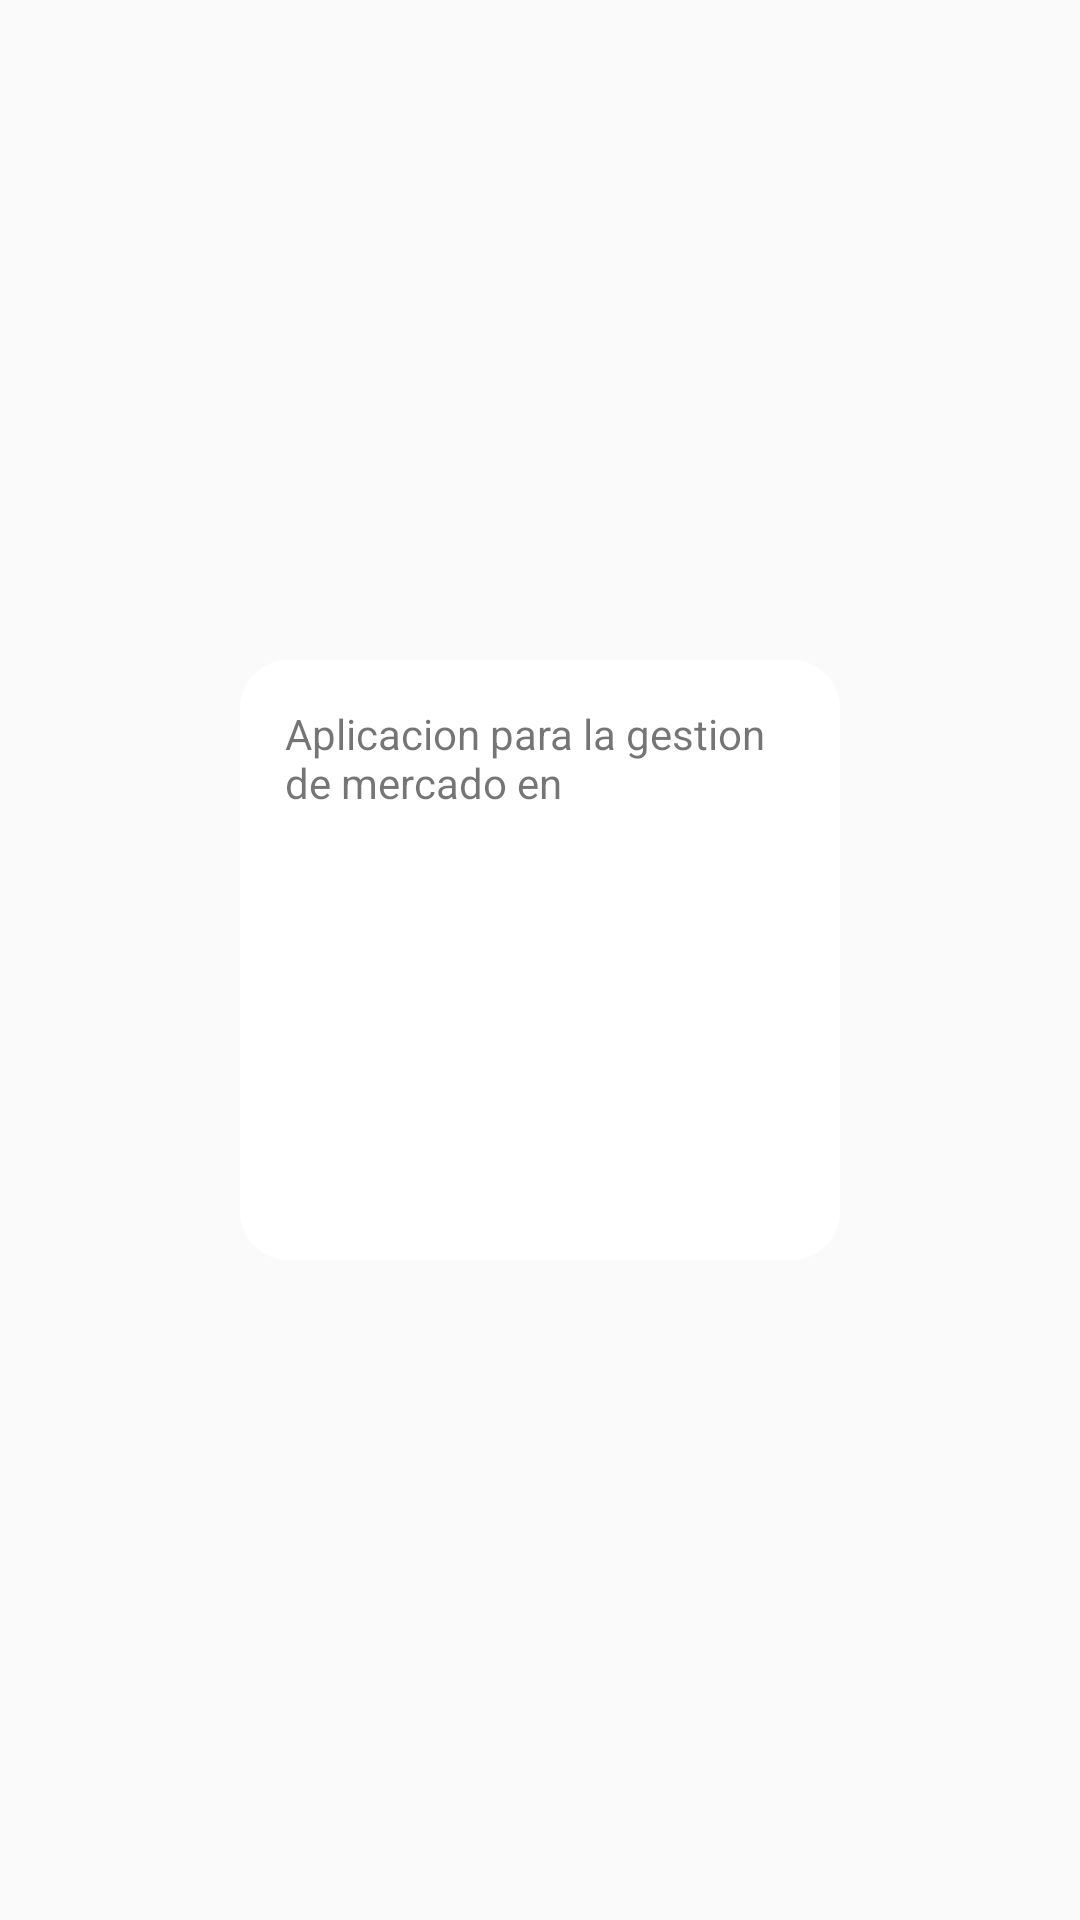

This screen was rendered from an Android layout file. Write that file and the resources it references.
<!-- AndroidManifest.xml: application theme Theme.AppCompat.Light.NoActionBar -->
<!-- res/layout/slider_layout.xml -->
<?xml version="1.0" encoding="utf-8"?>
<androidx.constraintlayout.widget.ConstraintLayout xmlns:android="http://schemas.android.com/apk/res/android"
    android:layout_width="match_parent"
    android:layout_height="match_parent"
    xmlns:app="http://schemas.android.com/apk/res-auto"
    android:orientation="vertical"
    app:flow_horizontalAlign="center"
    app:flow_verticalAlign="center">

    <LinearLayout
        android:layout_width="200dp"
        android:layout_height="200dp"
        android:background="@drawable/layout_background_dialog"
        app:layout_constraintBottom_toBottomOf="parent"
        app:layout_constraintEnd_toEndOf="parent"
        app:layout_constraintStart_toStartOf="parent"
        app:layout_constraintTop_toTopOf="parent">

        <TextView
            android:id="@+id/txtOnboard"
            android:layout_width="match_parent"
            android:layout_height="match_parent"
            android:text="@string/txtOnboarding_1"
            android:padding="15dp"/>
    </LinearLayout>

</androidx.constraintlayout.widget.ConstraintLayout>
<!-- resources referenced by this layout -->
<resources>
  <!-- drawable layout_background_dialog (drawable) -->
  <?xml version="1.0" encoding="utf-8"?>
  <shape
      xmlns:android="http://schemas.android.com/apk/res/android">
      <corners android:radius="16dp"/>
      <solid android:color="@color/white"/>
  
  </shape>
  <string name="txtOnboarding_1">Aplicacion para la gestion de mercado en </string>
  <color name="white">#FFFFFFFF</color>
</resources>
